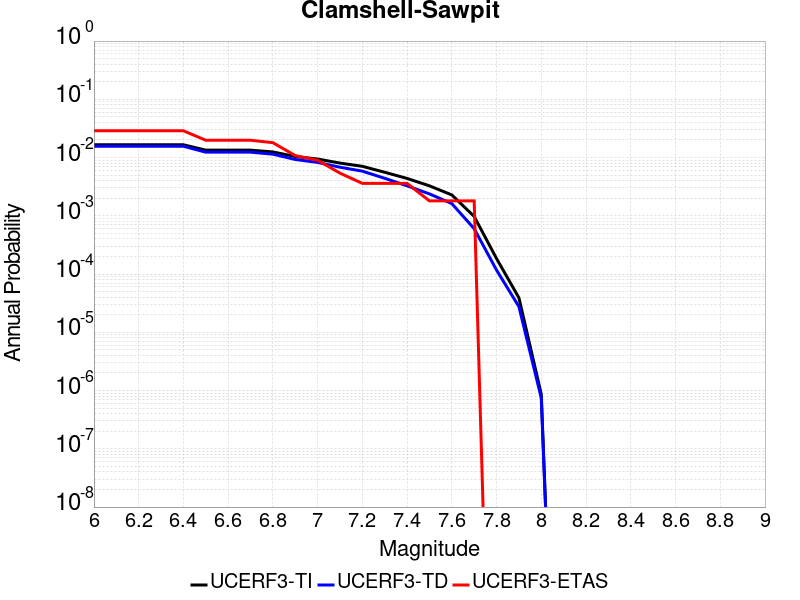

Data behind this chart, as committed beside it:
Magnitude, UCERF3-TI Prob, UCERF3-TD Prob, UCERF3-ETAS Prob
6.0, 0.01657, 0.01563, 0.02883
6.1, 0.01657, 0.01563, 0.02883
6.2, 0.01657, 0.01563, 0.02883
6.3, 0.01657, 0.01563, 0.02883
6.4, 0.01657, 0.01563, 0.02883
6.5, 0.0134, 0.01237, 0.01982
6.6, 0.0134, 0.01237, 0.01982
6.7, 0.0134, 0.01237, 0.01982
6.8, 0.0125, 0.01143, 0.01802
6.9, 0.01042, 0.00927, 0.01081
7.0, 0.009434, 0.008249, 0.009009
7.1, 0.00804, 0.006825, 0.005405
7.2, 0.007075, 0.005842, 0.003604
7.3, 0.005593, 0.004406, 0.003604
7.4, 0.004382, 0.00327, 0.003604
7.5, 0.00327, 0.002379, 0.001802
7.6, 0.002284, 0.001621, 0.001802
7.7, 9.7550167E-4, 6.016502E-4, 0.001802
7.8, 1.8458413E-4, 1.1692026E-4, 0.0
7.9, 3.9158967E-5, 2.7638956E-5, 0.0
8.0, 8.637658E-7, 7.46068E-7, 0.0
